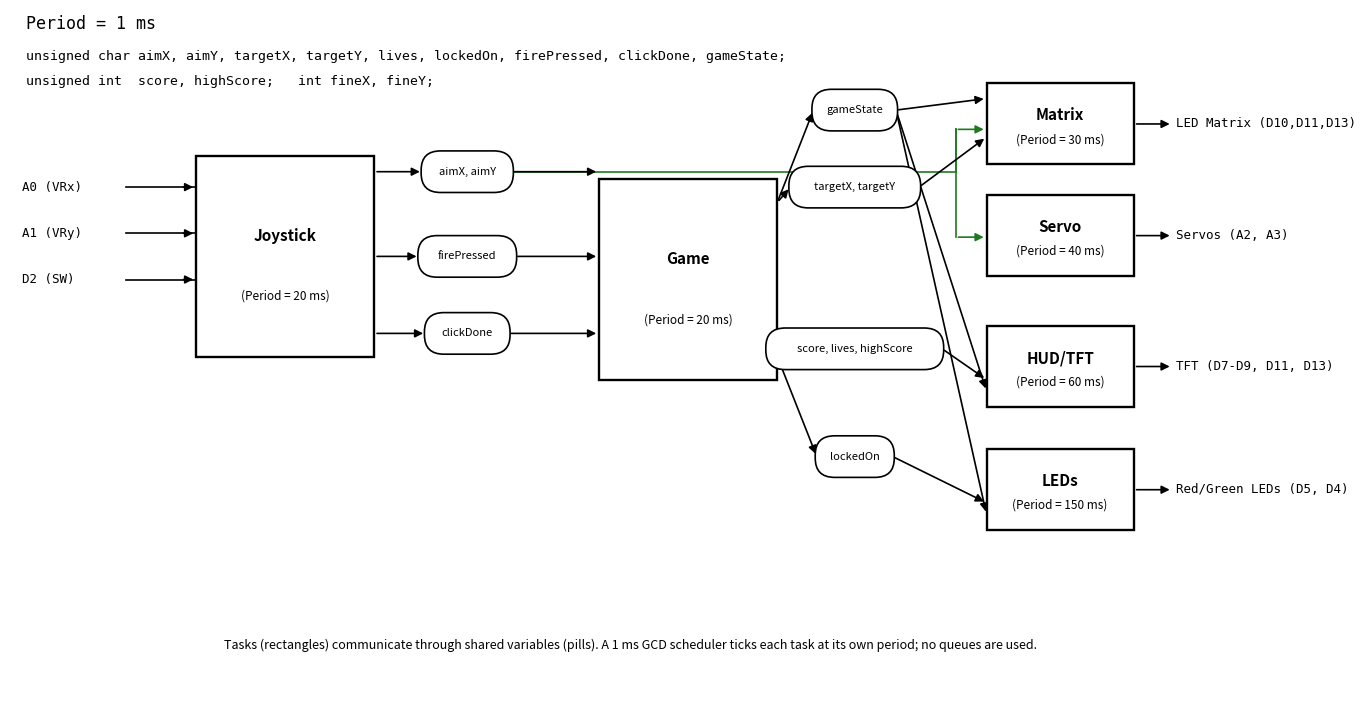

The matplotlib source for this figure:
import matplotlib
matplotlib.use('Agg')
import matplotlib.pyplot as plt
from matplotlib.patches import Rectangle, FancyBboxPatch, FancyArrowPatch

fig, ax = plt.subplots(figsize=(16, 9))
ax.set_xlim(0, 16); ax.set_ylim(0, 9); ax.axis('off')

# header: system period + shared variable declarations
ax.text(0.2, 8.75, "Period = 1 ms", fontsize=12, family='monospace')
ax.text(0.2, 8.35,
        "unsigned char aimX, aimY, targetX, targetY, lives, lockedOn, firePressed, clickDone, gameState;",
        fontsize=9.5, family='monospace')
ax.text(0.2, 8.02, "unsigned int  score, highScore;   int fineX, fineY;",
        fontsize=9.5, family='monospace')

def task(x, y, w, h, name, period):
    ax.add_patch(Rectangle((x, y), w, h, fill=False, lw=1.7))
    ax.text(x+w/2, y+h*0.60, name, ha='center', va='center', fontsize=11, fontweight='bold')
    ax.text(x+w/2, y+h*0.30, f"(Period = {period})", ha='center', va='center', fontsize=8.5)
    return (x, y, w, h)

def pill(cx, cy, label):
    w = 0.30 + 0.085*len(label)
    ax.add_patch(FancyBboxPatch((cx-w/2, cy-0.25), w, 0.5,
                 boxstyle="round,pad=0.02,rounding_size=0.25", fill=True,
                 facecolor='white', edgecolor='k', lw=1.2, zorder=3))
    ax.text(cx, cy, label, ha='center', va='center', fontsize=8, zorder=4)
    return (cx-w/2, cy, cx+w/2, cy)  # left point, right point

def arr(p1, p2, color='k'):
    ax.add_patch(FancyArrowPatch(p1, p2, arrowstyle='-|>', mutation_scale=12,
                 lw=1.2, color=color, zorder=2))

def hline(x1, x2, y):
    ax.plot([x1, x2], [y, y], color='k', lw=1.2, zorder=1)

# ---- inputs (pin lines on the left) ----
for nm, yy in [("A0 (VRx)", 6.7), ("A1 (VRy)", 6.1), ("D2 (SW)", 5.5)]:
    ax.text(0.15, yy, nm, ha='left', va='center', fontsize=9, family='monospace')
    hline(1.5, 2.4, yy)
    arr((2.2, yy), (2.4, yy))

# ---- T1 Joystick ----
t1 = task(2.4, 4.5, 2.3, 2.6, "Joystick", "20 ms")

# ---- shared vars written by T1 ----
pAIM = pill(5.9, 6.9, "aimX, aimY")
pFIRE = pill(5.9, 5.8, "firePressed")
pCLICK = pill(5.9, 4.8, "clickDone")
for p in (pAIM, pFIRE, pCLICK):
    arr((4.7, p[1]), (p[0], p[1]))        # T1 -> pill

# ---- T2 Game ----
t2 = task(7.6, 4.2, 2.3, 2.6, "Game", "20 ms")
for p in (pAIM, pFIRE, pCLICK):
    arr((p[2], p[1]), (7.6, p[1]))        # pill -> T2

# ---- shared vars written by T2 ----
pSTATE = pill(10.9, 7.7, "gameState")
pTGT = pill(10.9, 6.7, "targetX, targetY")
pSCORE = pill(10.9, 4.6, "score, lives, highScore")
pLOCK = pill(10.9, 3.2, "lockedOn")
for p in (pSTATE, pTGT, pSCORE, pLOCK):
    sy = min(max(p[1], 4.5), 6.5)         # start on the Game box's right edge
    arr((9.9, sy), (p[0], p[1]))          # T2 -> pill

# ---- output tasks ----
t3 = task(12.6, 7.0, 1.9, 1.05, "Matrix", "30 ms")
t4 = task(12.6, 5.55, 1.9, 1.05, "Servo", "40 ms")
t5 = task(12.6, 3.85, 1.9, 1.05, "HUD/TFT", "60 ms")
t6 = task(12.6, 2.25, 1.9, 1.05, "LEDs", "150 ms")

# reads: pills -> output tasks
arr((pSTATE[2], pSTATE[1]), (12.6, 7.85))     # gameState -> Matrix
arr((pTGT[2], pTGT[1]), (12.6, 7.35))         # target -> Matrix
arr((pSCORE[2], pSCORE[1]), (12.6, 4.2))      # score,lives,highScore -> HUD
arr((pSTATE[2], pSTATE[1]), (12.6, 4.05))     # gameState -> HUD
arr((pLOCK[2], pLOCK[1]), (12.6, 2.6))        # lockedOn -> LED
arr((pSTATE[2], pSTATE[1]), (12.6, 2.45))     # gameState -> LED

# aim is also read by Matrix and Servo (route over the top)
ax.plot([pAIM[2], 12.2, 12.2], [pAIM[1], pAIM[1], 7.45], color='#1f7a1f', lw=1.2, zorder=1)
arr((12.2, 7.45), (12.6, 7.45), color='#1f7a1f')     # aim -> Matrix
ax.plot([12.2, 12.2], [7.45, 6.05], color='#1f7a1f', lw=1.2, zorder=1)
arr((12.2, 6.05), (12.6, 6.05), color='#1f7a1f')     # aim -> Servo

# ---- output pins on the right ----
for nm, yy, src in [("LED Matrix (D10,D11,D13)", 7.52, t3),
                    ("Servos (A2, A3)", 6.07, t4),
                    ("TFT (D7-D9, D11, D13)", 4.37, t5),
                    ("Red/Green LEDs (D5, D4)", 2.77, t6)]:
    arr((14.5, yy), (15.0, yy))
    ax.text(15.05, yy, nm, ha='left', va='center', fontsize=9, family='monospace')

ax.text(8, 0.7, "Tasks (rectangles) communicate through shared variables (pills). "
        "A 1 ms GCD scheduler ticks each task at its own period; no queues are used.",
        ha='center', fontsize=9, style='italic')

plt.savefig('task_diagram.png', dpi=150, bbox_inches='tight')
print('wrote task_diagram.png')
